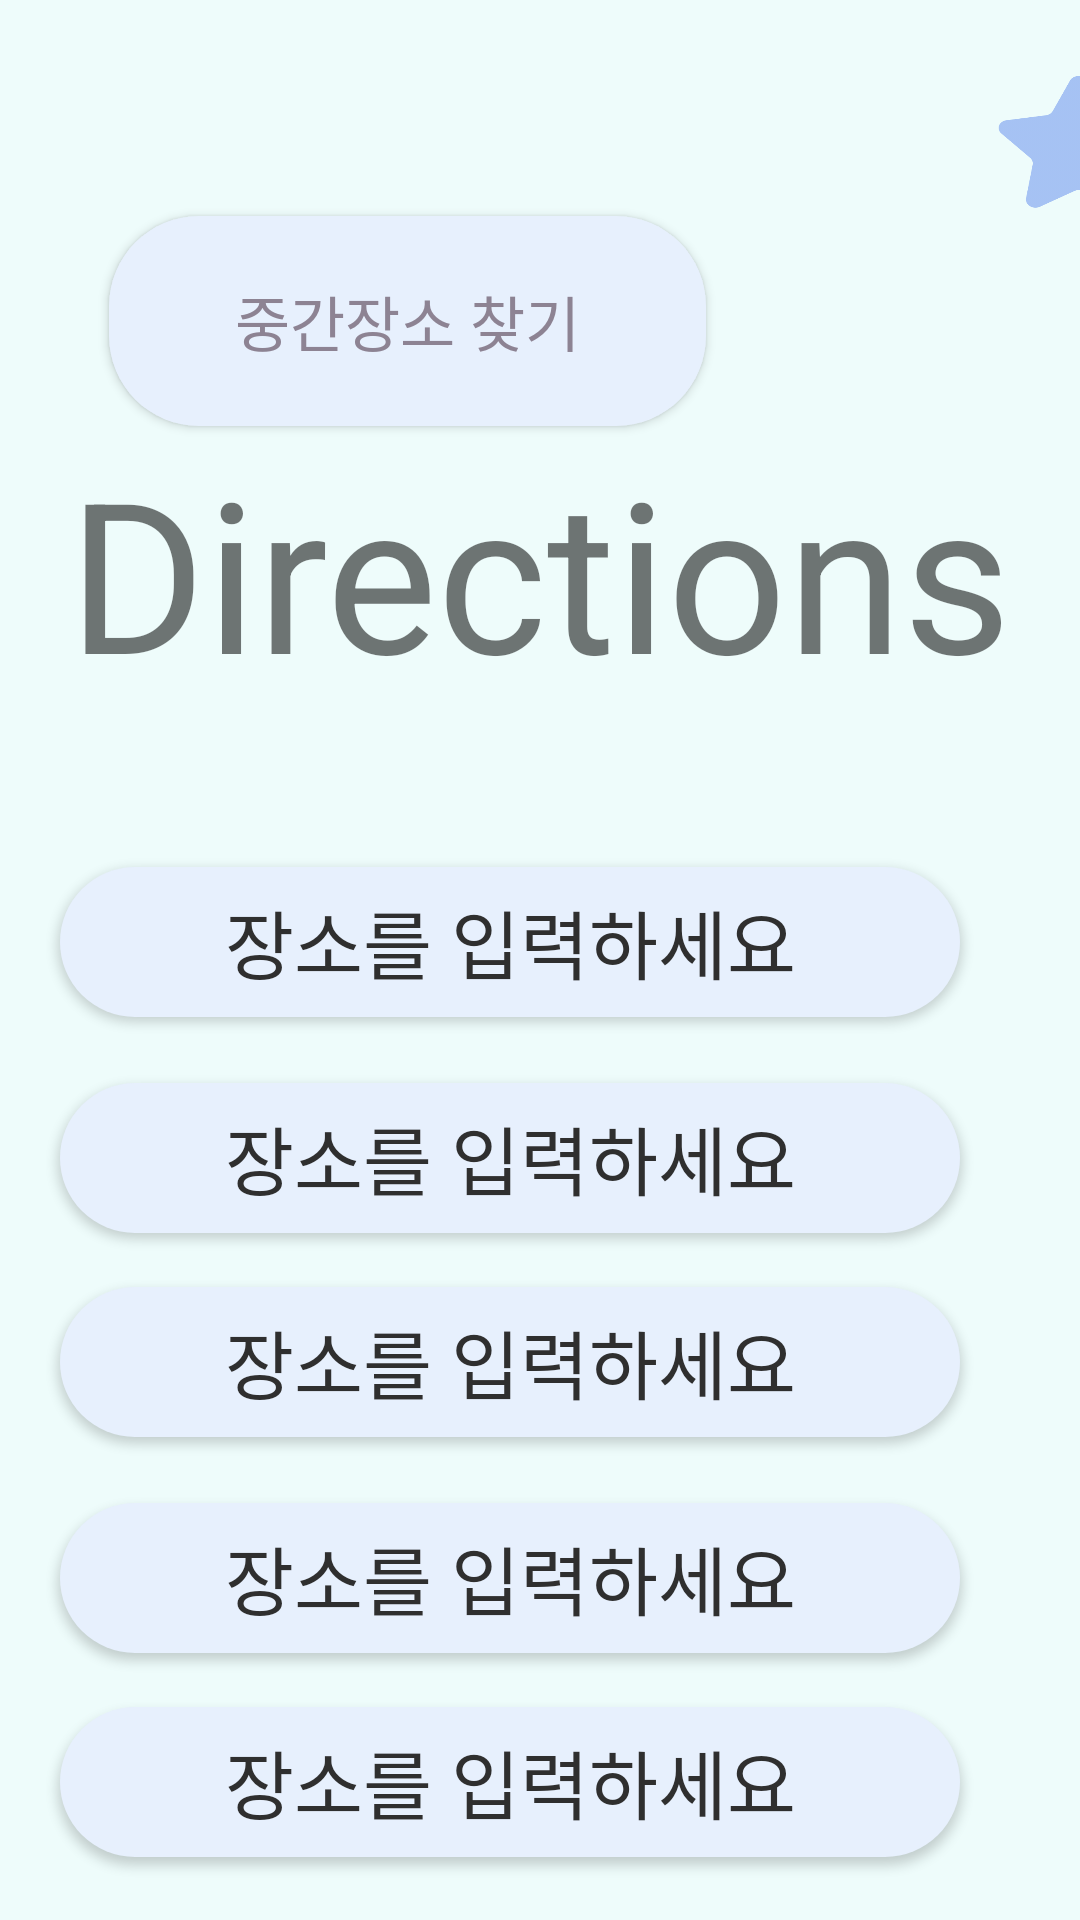

Android layout source for this screen:
<!-- AndroidManifest.xml: application theme Theme.Directions -->
<!-- res/layout/activity_main.xml -->
<?xml version="1.0" encoding="utf-8"?>
<androidx.constraintlayout.widget.ConstraintLayout xmlns:android="http://schemas.android.com/apk/res/android"
    xmlns:app="http://schemas.android.com/apk/res-auto"
    xmlns:tools="http://schemas.android.com/tools"
    android:layout_width="match_parent"
    android:layout_height="match_parent"
    android:background="#EEFCFB">

    <TextView
        android:id="@+id/Directions"
        android:layout_width="wrap_content"
        android:layout_height="wrap_content"
        android:layout_marginTop="144dp"
        android:text="Directions"
        android:textSize="70sp"
        app:layout_constraintEnd_toEndOf="parent"
        app:layout_constraintStart_toStartOf="parent"
        app:layout_constraintTop_toTopOf="parent" />

    <ImageButton
        android:id="@+id/plus_btn"
        android:layout_width="52dp"
        android:layout_height="48dp"
        android:layout_marginTop="56dp"
        android:layout_marginEnd="28dp"
        android:background="@android:color/transparent"
        android:scaleType="fitXY"
        app:layout_constraintEnd_toEndOf="parent"
        app:layout_constraintTop_toBottomOf="@+id/Directions"
        app:srcCompat="@drawable/plus2_btn" />

    <ImageButton
        android:id="@+id/star_btn"
        android:layout_width="71dp"
        android:layout_height="62dp"
        android:layout_marginStart="324dp"
        android:layout_marginBottom="67dp"
        android:background="@android:color/transparent"
        android:scaleType="fitXY"
        app:layout_constraintBottom_toTopOf="@+id/Directions"
        app:layout_constraintStart_toStartOf="parent"
        app:layout_constraintTop_toTopOf="parent"
        app:layout_constraintVertical_bias="1.0"
        app:srcCompat="@drawable/star6_icon" />

    <Button
        android:id="@+id/result_btn"
        android:layout_width="199dp"
        android:layout_height="70dp"
        android:layout_marginTop="72dp"
        android:background="@drawable/button_background"
        android:text="중간장소 찾기"
        android:textColor="#8D8393"
        android:textSize="20dp"
        android:textStyle="normal"
        app:layout_constraintEnd_toEndOf="parent"
        app:layout_constraintHorizontal_bias="0.226"
        app:layout_constraintStart_toStartOf="parent"
        app:layout_constraintTop_toTopOf="parent" />

    <androidx.appcompat.widget.AppCompatButton
        android:id="@+id/place_btn1"
        android:layout_width="300dp"
        android:layout_height="50dp"
        android:layout_marginStart="20dp"
        android:layout_marginTop="52dp"
        android:background="@drawable/button_background"
        android:gravity="center"
        android:text="장소를 입력하세요"
        android:textColor="@color/black"
        android:textSize="25dp"
        app:layout_constraintStart_toStartOf="parent"
        app:layout_constraintTop_toBottomOf="@+id/Directions" />

    <androidx.appcompat.widget.AppCompatButton
        android:id="@+id/place_btn2"
        android:layout_width="300dp"
        android:layout_height="50dp"
        android:layout_marginStart="20dp"
        android:layout_marginTop="124dp"
        android:background="@drawable/button_background"
        android:gravity="center"
        android:text="장소를 입력하세요"
        android:textColor="@color/black"
        android:textSize="25dp"
        android:visibility="visible"
        app:layout_constraintStart_toStartOf="parent"
        app:layout_constraintTop_toBottomOf="@+id/Directions" />

    <androidx.appcompat.widget.AppCompatButton
        android:id="@+id/place_btn3"
        android:layout_width="300dp"
        android:layout_height="50dp"
        android:layout_marginStart="20dp"
        android:layout_marginTop="192dp"
        android:background="@drawable/button_background"
        android:gravity="center"
        android:text="장소를 입력하세요"
        android:textColor="@color/black"
        android:textSize="25dp"
        android:visibility="visible"

        app:layout_constraintStart_toStartOf="parent"
        app:layout_constraintTop_toBottomOf="@+id/Directions" />

    <androidx.appcompat.widget.AppCompatButton
        android:id="@+id/place_btn4"
        android:layout_width="300dp"
        android:layout_height="50dp"
        android:layout_marginStart="20dp"
        android:layout_marginTop="264dp"
        android:background="@drawable/button_background"
        android:gravity="center"
        android:text="장소를 입력하세요"
        android:textColor="@color/black"
        android:textSize="25dp"
        android:visibility="visible"

        app:layout_constraintStart_toStartOf="parent"
        app:layout_constraintTop_toBottomOf="@+id/Directions" />

    <androidx.appcompat.widget.AppCompatButton
        android:id="@+id/place_btn5"
        android:layout_width="300dp"
        android:layout_height="50dp"
        android:layout_marginStart="20dp"
        android:layout_marginTop="332dp"
        android:background="@drawable/button_background"
        android:gravity="center"
        android:text="장소를 입력하세요"
        android:textColor="@color/black"
        android:textSize="25dp"
        android:visibility="visible"

        app:layout_constraintStart_toStartOf="parent"
        app:layout_constraintTop_toBottomOf="@+id/Directions" />
</androidx.constraintlayout.widget.ConstraintLayout>
<!-- resources referenced by this layout -->
<resources>
  <color name="black">#2f2f2f</color>
  <!-- drawable button_background (drawable) -->
  <?xml version="1.0" encoding="utf-8"?>
  <shape xmlns:android="http://schemas.android.com/apk/res/android">
      <solid android:color="#e7f0fd"/>
      <corners android:radius="30dp"></corners>
  
  
  
  
  </shape>
  <!-- drawable star6_icon: png bitmap (drawable, 11419 bytes) -->
  <style name="Theme.Directions" parent="Base.Theme.Directions" />
  <style name="Base.Theme.Directions" parent="Theme.AppCompat.DayNight.NoActionBar">
          
          
      </style>
</resources>
